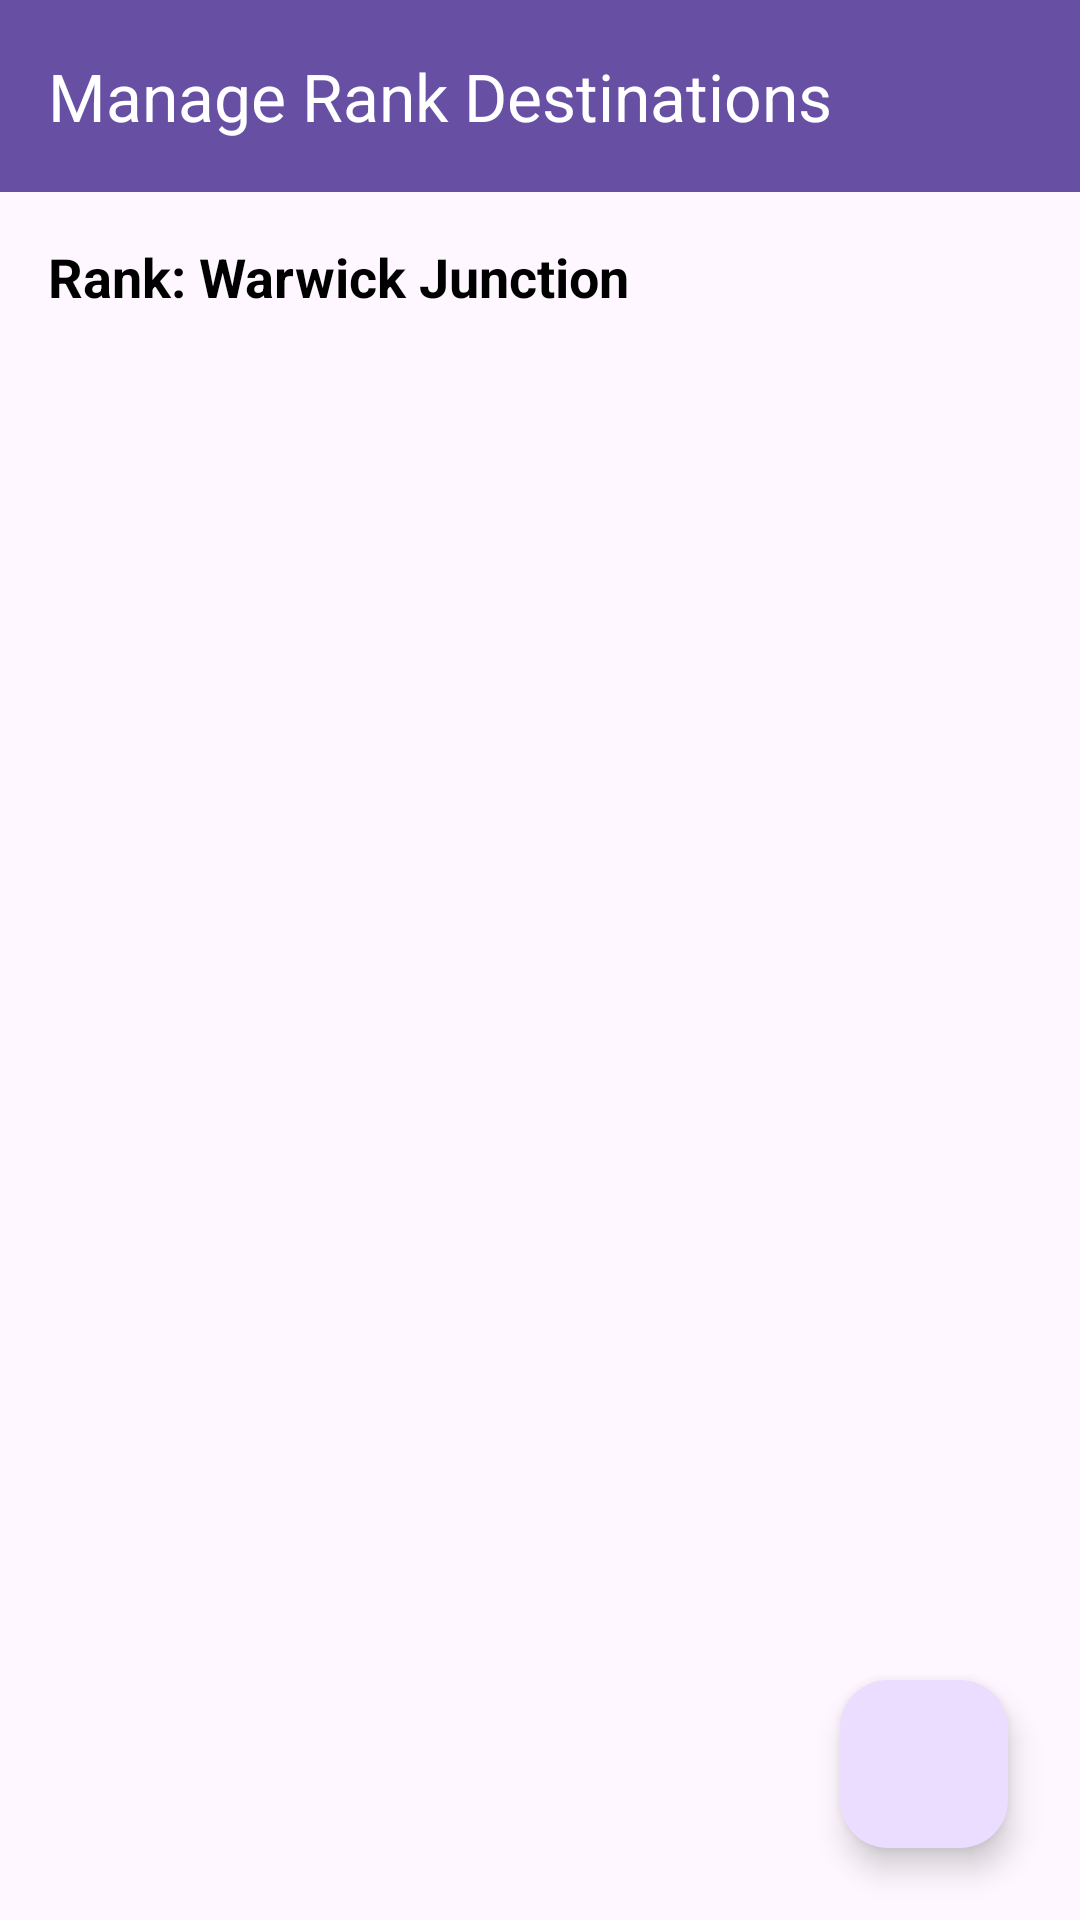

Write the Android layout XML for this screen, with the resource values it uses.
<!-- AndroidManifest.xml: application theme Theme.KwikTaxi -->
<!-- res/layout/activity_manage_rank_destinations.xml -->
<?xml version="1.0" encoding="utf-8"?>
<LinearLayout xmlns:android="http://schemas.android.com/apk/res/android"
    xmlns:app="http://schemas.android.com/apk/res-auto"
    android:id="@+id/main"
    android:layout_width="match_parent"
    android:layout_height="match_parent"
    android:orientation="vertical">

    
    <com.google.android.material.appbar.MaterialToolbar
        android:id="@+id/topAppBar"
        android:layout_width="match_parent"
        android:layout_height="?attr/actionBarSize"
        android:background="?attr/colorPrimary"
        android:theme="@style/ThemeOverlay.MaterialComponents.Dark.ActionBar"
        app:title="Manage Rank Destinations"
        app:navigationIcon="@drawable/baseline_arrow_back_24"
        />

    
    <TextView
        android:id="@+id/tvRankName"
        android:layout_width="match_parent"
        android:layout_height="wrap_content"
        android:text="Rank: Warwick Junction"
        android:textStyle="bold"
        android:textSize="18sp"
        android:padding="16dp"
        android:textColor="@android:color/black" />

    
    <androidx.recyclerview.widget.RecyclerView
        android:id="@+id/rvRankDestinations"
        android:layout_width="match_parent"
        android:layout_height="0dp"
        android:layout_weight="1"
        android:padding="8dp"
        android:clipToPadding="false" />

    
    <com.google.android.material.floatingactionbutton.FloatingActionButton
        android:id="@+id/fabAddRoute"
        android:layout_width="wrap_content"
        android:layout_height="wrap_content"
        android:layout_gravity="end|bottom"
        android:layout_margin="24dp"
        android:contentDescription="Add route"
        app:srcCompat="@drawable/baseline_add_24" />

</LinearLayout>
<!-- resources referenced by this layout -->
<resources>
  <style name="Theme.KwikTaxi" parent="Base.Theme.KwikTaxi" />
  <style name="Base.Theme.KwikTaxi" parent="Theme.Material3.DayNight.NoActionBar">
          
          
      </style>
</resources>
